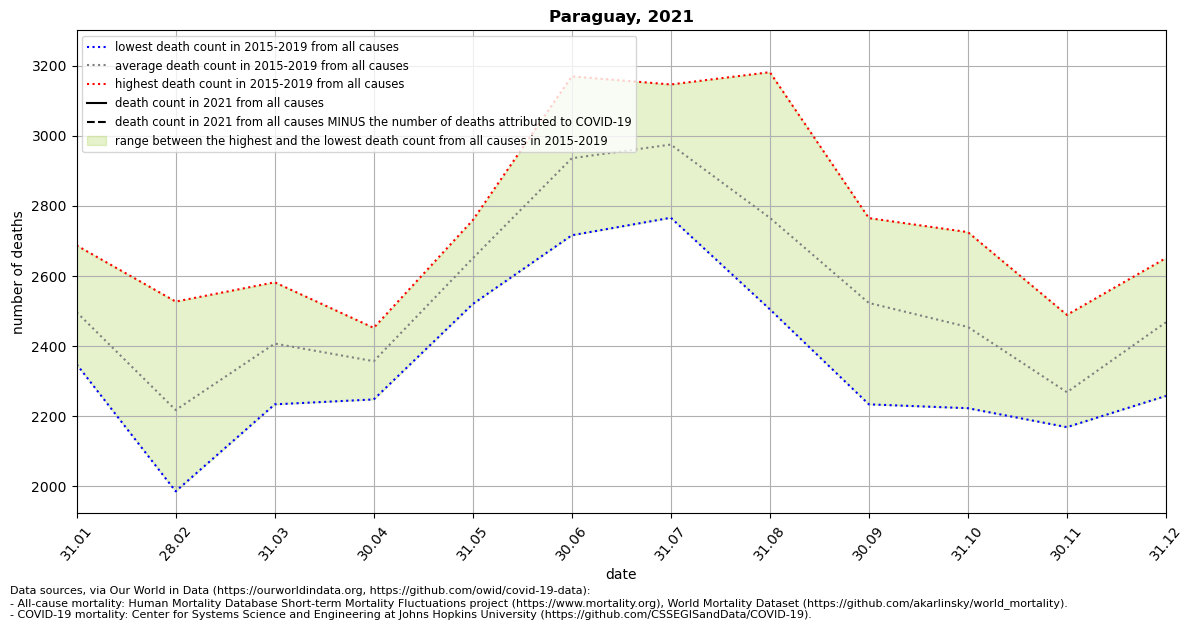

Source data for this figure (header and first rows):
location, date, time, time_unit, deaths_2010_all_ages, deaths_2011_all_ages, deaths_2012_all_ages, deaths_2013_all_ages, deaths_2014_all_ages, deaths_2015_all_ages, deaths_2016_all_ages, deaths_2017_all_ages, deaths_2018_all_ages, deaths_2019_all_ages, deaths_2020_all_ages, deaths_2021_all_ages, new_deaths, deaths_min, deaths_max, deaths_mean, deaths_noncovid
Paraguay, 2021-01-31, 1, monthly, , , , , , 2348, 2687, 2429, 2425, 2594, 2712, , 456.0, 2348, 2687, 2497, 
Paraguay, 2021-02-28, 2, monthly, , , , , , 1986, 2527, 2081, 2212, 2283, 2720, , 463.0, 1986, 2527, 2218, 
Paraguay, 2021-03-31, 3, monthly, , , , , , 2271, 2582, 2234, 2431, 2518, 2851, , 822.0, 2234, 2582, 2407, 
Paraguay, 2021-04-30, 4, monthly, , , , , , 2248, 2452, 2304, 2378, 2403, 2410, , , 2248, 2452, 2357, 
Paraguay, 2021-05-31, 5, monthly, , , , , , 2520, 2729, 2637, 2607, 2759, 2512, , , 2520, 2759, 2650, 
Paraguay, 2021-06-30, 6, monthly, , , , , , 2716, 3169, 2852, 2847, 3094, 2668, , , 2716, 3169, 2936, 
Paraguay, 2021-07-31, 7, monthly, , , , , , 2934, 3080, 2766, 2947, 3146, 2795, , , 2766, 3146, 2975, 
Paraguay, 2021-08-31, 8, monthly, , , , , , 2505, 2641, 2519, 3181, 2983, 3238, , , 2505, 3181, 2766, 
Paraguay, 2021-09-30, 9, monthly, , , , , , 2349, 2535, 2234, 2732, 2765, 3235, , , 2234, 2765, 2523, 
Paraguay, 2021-10-31, 10, monthly, , , , , , 2223, 2442, 2338, 2545, 2725, 3205, , , 2223, 2725, 2455, 
Paraguay, 2021-11-30, 11, monthly, , , , , , 2171, 2212, 2169, 2302, 2489, 2744, , , 2169, 2489, 2269, 
Paraguay, 2021-12-31, 12, monthly, , , , , , 2370, 2258, 2458, 2651, 2603, 3049, , , 2258, 2651, 2468, 
